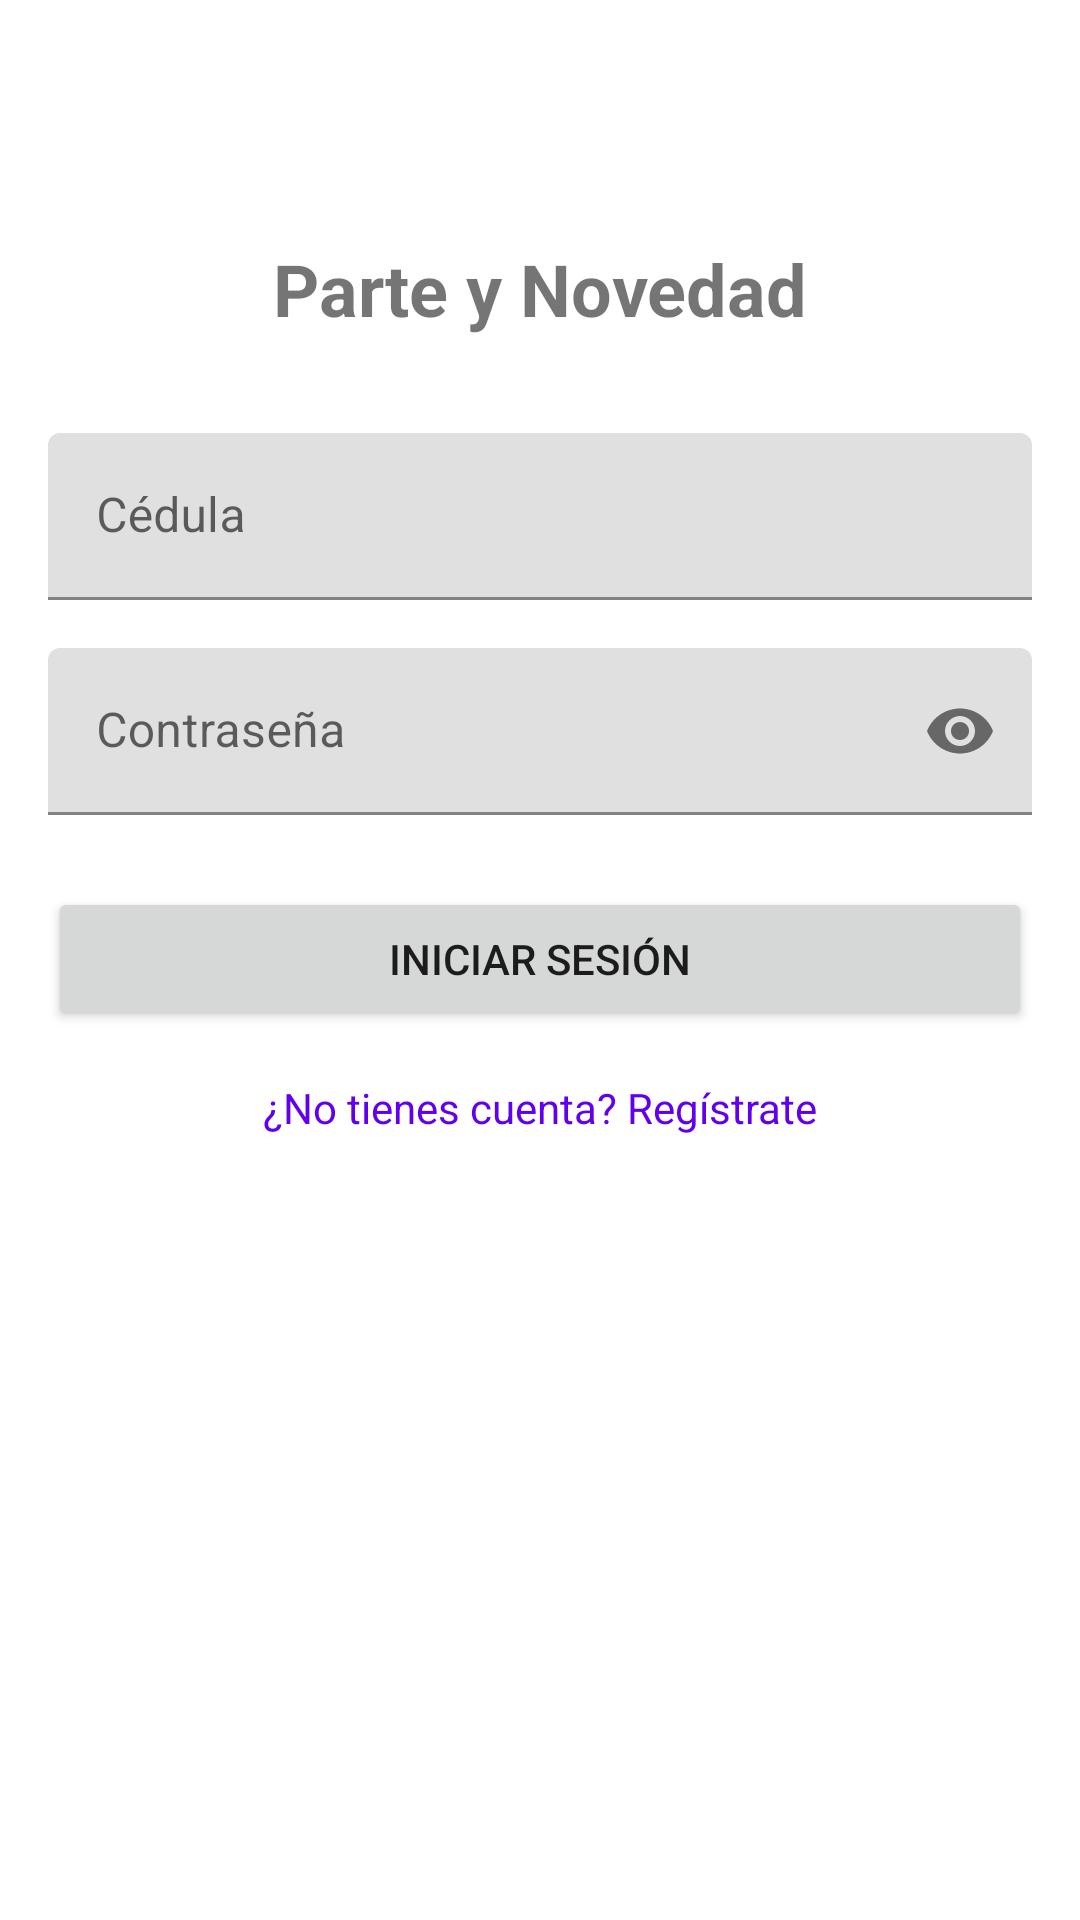

The Android layout XML behind this screen, and the referenced resources:
<!-- AndroidManifest.xml: activity theme Theme.ParteYNovedad -->
<!-- res/layout/activity_login.xml -->
<?xml version="1.0" encoding="utf-8"?>
<androidx.constraintlayout.widget.ConstraintLayout xmlns:android="http://schemas.android.com/apk/res/android"
    xmlns:app="http://schemas.android.com/apk/res-auto"
    android:layout_width="match_parent"
    android:layout_height="match_parent"
    android:padding="16dp">

    <TextView
        android:id="@+id/titleTextView"
        android:layout_width="wrap_content"
        android:layout_height="wrap_content"
        android:layout_marginTop="64dp"
        android:text="Parte y Novedad"
        android:textSize="24sp"
        android:textStyle="bold"
        app:layout_constraintEnd_toEndOf="parent"
        app:layout_constraintStart_toStartOf="parent"
        app:layout_constraintTop_toTopOf="parent" />

    <com.google.android.material.textfield.TextInputLayout
        android:id="@+id/cedulaLayout"
        android:layout_width="match_parent"
        android:layout_height="wrap_content"
        android:layout_marginTop="32dp"
        app:layout_constraintTop_toBottomOf="@+id/titleTextView">

        <com.google.android.material.textfield.TextInputEditText
            android:id="@+id/cedulaEditText"
            android:layout_width="match_parent"
            android:layout_height="wrap_content"
            android:hint="Cédula"
            android:inputType="number"
            android:maxLength="10" />
    </com.google.android.material.textfield.TextInputLayout>

    <com.google.android.material.textfield.TextInputLayout
        android:id="@+id/passwordLayout"
        android:layout_width="match_parent"
        android:layout_height="wrap_content"
        android:layout_marginTop="16dp"
        app:layout_constraintTop_toBottomOf="@+id/cedulaLayout"
        app:passwordToggleEnabled="true">

        <com.google.android.material.textfield.TextInputEditText
            android:id="@+id/passwordEditText"
            android:layout_width="match_parent"
            android:layout_height="wrap_content"
            android:hint="Contraseña"
            android:inputType="textPassword" />
    </com.google.android.material.textfield.TextInputLayout>

    <Button
        android:id="@+id/loginButton"
        android:layout_width="match_parent"
        android:layout_height="wrap_content"
        android:layout_marginTop="24dp"
        android:text="Iniciar Sesión"
        app:layout_constraintTop_toBottomOf="@+id/passwordLayout" />

    <TextView
        android:id="@+id/registerTextView"
        android:layout_width="wrap_content"
        android:layout_height="wrap_content"
        android:layout_marginTop="16dp"
        android:text="¿No tienes cuenta? Regístrate"
        android:textColor="@color/design_default_color_primary"
        app:layout_constraintEnd_toEndOf="parent"
        app:layout_constraintStart_toStartOf="parent"
        app:layout_constraintTop_toBottomOf="@+id/loginButton" />

</androidx.constraintlayout.widget.ConstraintLayout>
<!-- resources referenced by this layout -->
<resources>
  <style name="Theme.ParteYNovedad" parent="Theme.MaterialComponents.DayNight">
          <item name="colorPrimary">@color/purple_500</item>
          <item name="colorPrimaryDark">@color/purple_700</item>
          <item name="colorAccent">@color/teal_200</item>
      </style>
  <!-- not gathered from this repository: default colours our renderer supplied (Android Studio template values) -->
  <color name="purple_500">#FF6200EE</color>
  <color name="purple_700">#FF3700B3</color>
  <color name="teal_200">#FF03DAC5</color>
</resources>
